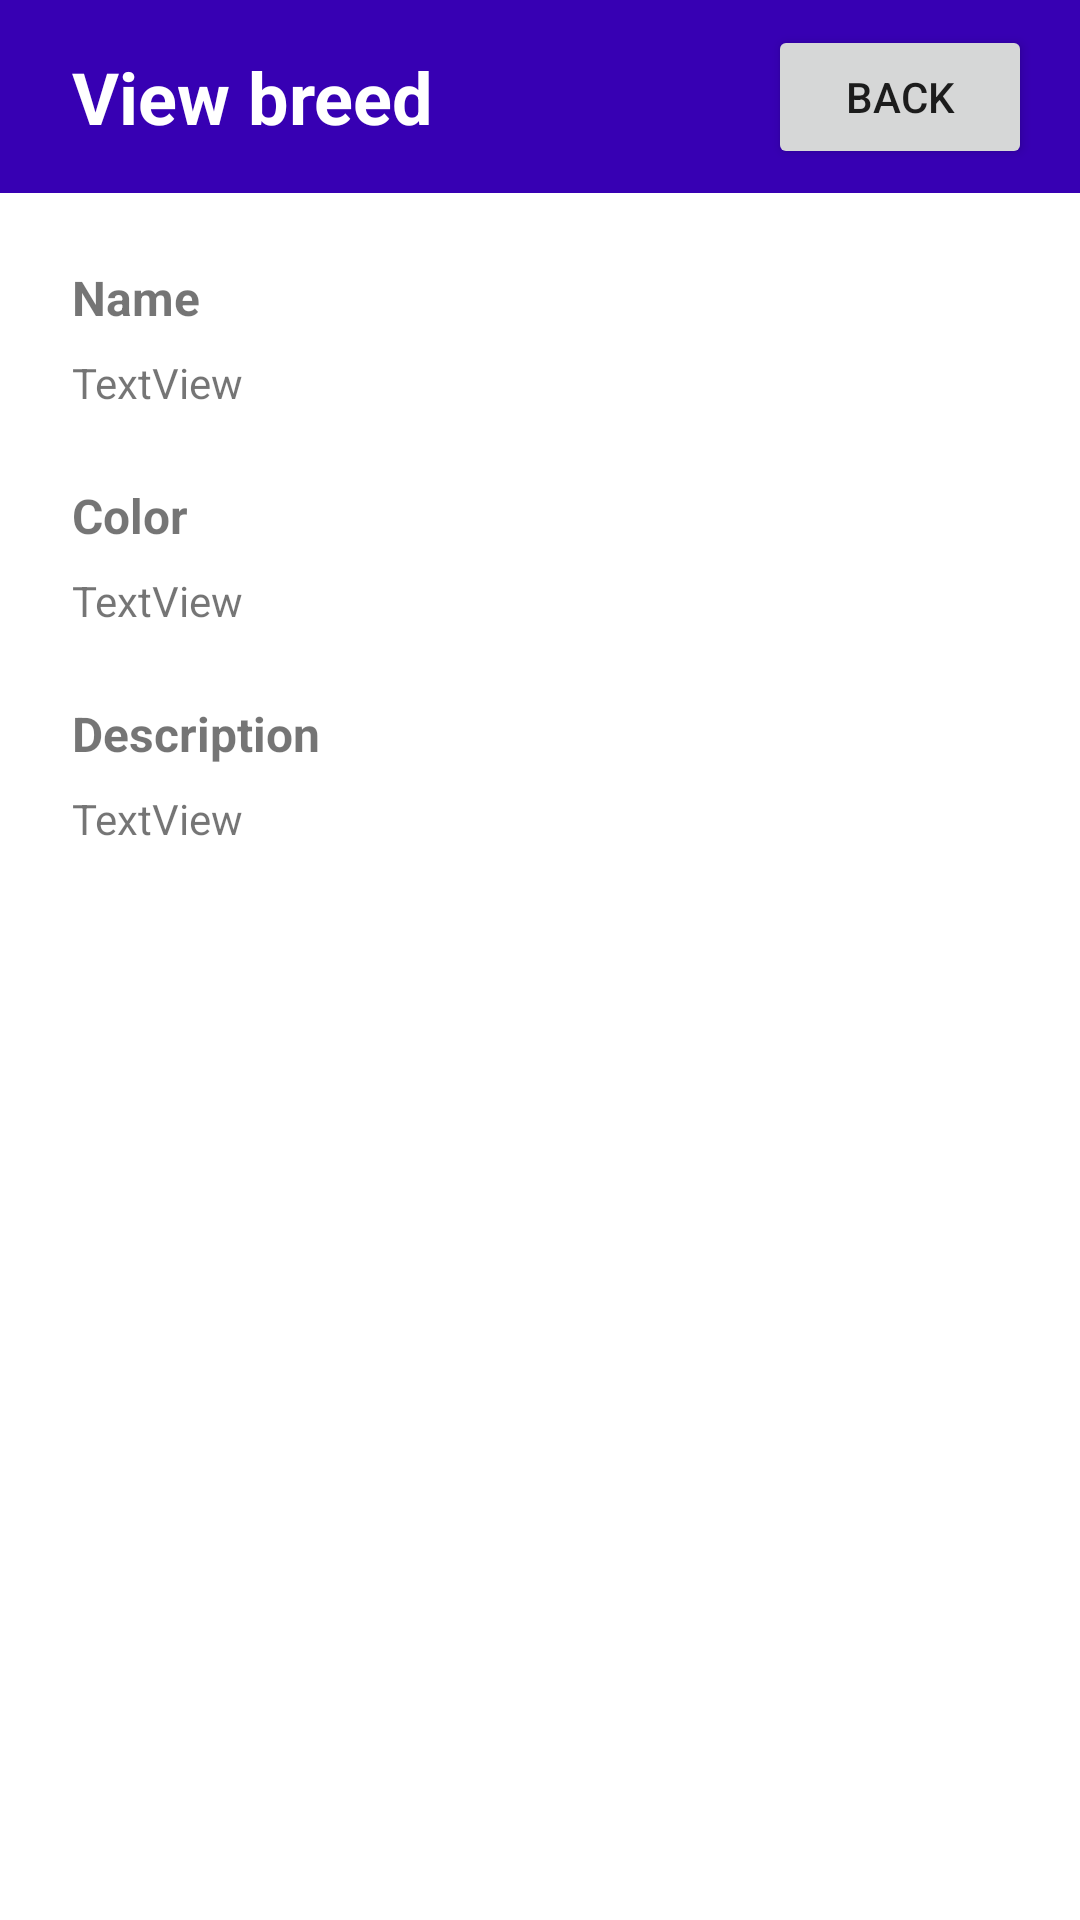

Write the Android layout XML for this screen, with the resource values it uses.
<!-- AndroidManifest.xml: application theme Theme.HorseBreeds -->
<!-- res/layout/activity_breed_detail.xml -->
<?xml version="1.0" encoding="utf-8"?>
<androidx.constraintlayout.widget.ConstraintLayout xmlns:android="http://schemas.android.com/apk/res/android"
    xmlns:app="http://schemas.android.com/apk/res-auto"
    xmlns:tools="http://schemas.android.com/tools"
    android:layout_width="match_parent"
    android:layout_height="match_parent"
    tools:context=".BreedDetailActivity">

    <TextView
        android:id="@+id/textView3"
        android:layout_width="wrap_content"
        android:layout_height="wrap_content"
        android:layout_marginStart="24dp"
        android:layout_marginTop="24dp"
        android:text="Description"
        android:textSize="16sp"
        android:textStyle="bold"
        app:layout_constraintStart_toStartOf="parent"
        app:layout_constraintTop_toBottomOf="@+id/colorText" />

    <TextView
        android:id="@+id/textView2"
        android:layout_width="wrap_content"
        android:layout_height="wrap_content"
        android:layout_marginStart="24dp"
        android:layout_marginTop="24dp"
        android:text="Name"
        android:textSize="16sp"
        android:textStyle="bold"
        app:layout_constraintStart_toStartOf="parent"
        app:layout_constraintTop_toBottomOf="@+id/constraintLayout" />

    <TextView
        android:id="@+id/textView5"
        android:layout_width="wrap_content"
        android:layout_height="wrap_content"
        android:layout_marginStart="24dp"
        android:layout_marginTop="24dp"
        android:text="Color"
        android:textSize="16sp"
        android:textStyle="bold"
        app:layout_constraintStart_toStartOf="parent"
        app:layout_constraintTop_toBottomOf="@+id/nameText" />

    <androidx.constraintlayout.widget.ConstraintLayout
        android:id="@+id/constraintLayout"
        android:layout_width="0dp"
        android:layout_height="wrap_content"
        android:background="#673AB7"
        android:backgroundTint="@color/purple_700"
        app:layout_constraintEnd_toEndOf="parent"
        app:layout_constraintStart_toStartOf="parent"
        app:layout_constraintTop_toTopOf="parent">

        <TextView
            android:id="@+id/textView"
            android:layout_width="wrap_content"
            android:layout_height="wrap_content"
            android:layout_marginStart="24dp"
            android:layout_marginTop="16dp"
            android:layout_marginBottom="16dp"
            android:text="View breed"
            android:textColor="@color/white"
            android:textSize="24sp"
            android:textStyle="bold"
            app:layout_constraintBottom_toBottomOf="parent"
            app:layout_constraintStart_toStartOf="parent"
            app:layout_constraintTop_toTopOf="parent" />

        <Button
            android:id="@+id/backButton"
            android:layout_width="wrap_content"
            android:layout_height="wrap_content"
            android:layout_marginEnd="16dp"
            android:text="Back"
            app:layout_constraintBottom_toBottomOf="parent"
            app:layout_constraintEnd_toEndOf="parent"
            app:layout_constraintTop_toTopOf="parent" />
    </androidx.constraintlayout.widget.ConstraintLayout>

    <TextView
        android:id="@+id/nameText"
        android:layout_width="wrap_content"
        android:layout_height="wrap_content"
        android:layout_marginStart="24dp"
        android:layout_marginTop="8dp"
        android:text="TextView"
        app:layout_constraintStart_toStartOf="parent"
        app:layout_constraintTop_toBottomOf="@+id/textView2" />

    <TextView
        android:id="@+id/colorText"
        android:layout_width="wrap_content"
        android:layout_height="wrap_content"
        android:layout_marginStart="24dp"
        android:layout_marginTop="8dp"
        android:text="TextView"
        app:layout_constraintStart_toStartOf="parent"
        app:layout_constraintTop_toBottomOf="@+id/textView5" />

    <TextView
        android:id="@+id/descriptionText"
        android:layout_width="wrap_content"
        android:layout_height="wrap_content"
        android:layout_marginStart="24dp"
        android:layout_marginTop="8dp"
        android:text="TextView"
        app:layout_constraintStart_toStartOf="parent"
        app:layout_constraintTop_toBottomOf="@+id/textView3" />

</androidx.constraintlayout.widget.ConstraintLayout>
<!-- resources referenced by this layout -->
<resources>
  <style name="Theme.HorseBreeds" parent="Theme.MaterialComponents.DayNight.NoActionBar">
          
          <item name="colorPrimary">@color/purple_500</item>
          <item name="colorPrimaryVariant">@color/purple_700</item>
          <item name="colorOnPrimary">@color/white</item>
          
          <item name="colorSecondary">@color/teal_200</item>
          <item name="colorSecondaryVariant">@color/teal_700</item>
          <item name="colorOnSecondary">@color/black</item>
          
          <item name="android:statusBarColor">?attr/colorPrimaryVariant</item>
          
      </style>
  <!-- not gathered from this repository: default colours our renderer supplied (Android Studio template values) -->
  <color name="purple_500">#FF6200EE</color>
  <color name="purple_700">#FF3700B3</color>
  <color name="teal_200">#FF03DAC5</color>
  <color name="teal_700">#FF018786</color>
  <color name="black">#FF000000</color>
  <color name="white">#FFFFFFFF</color>
</resources>
